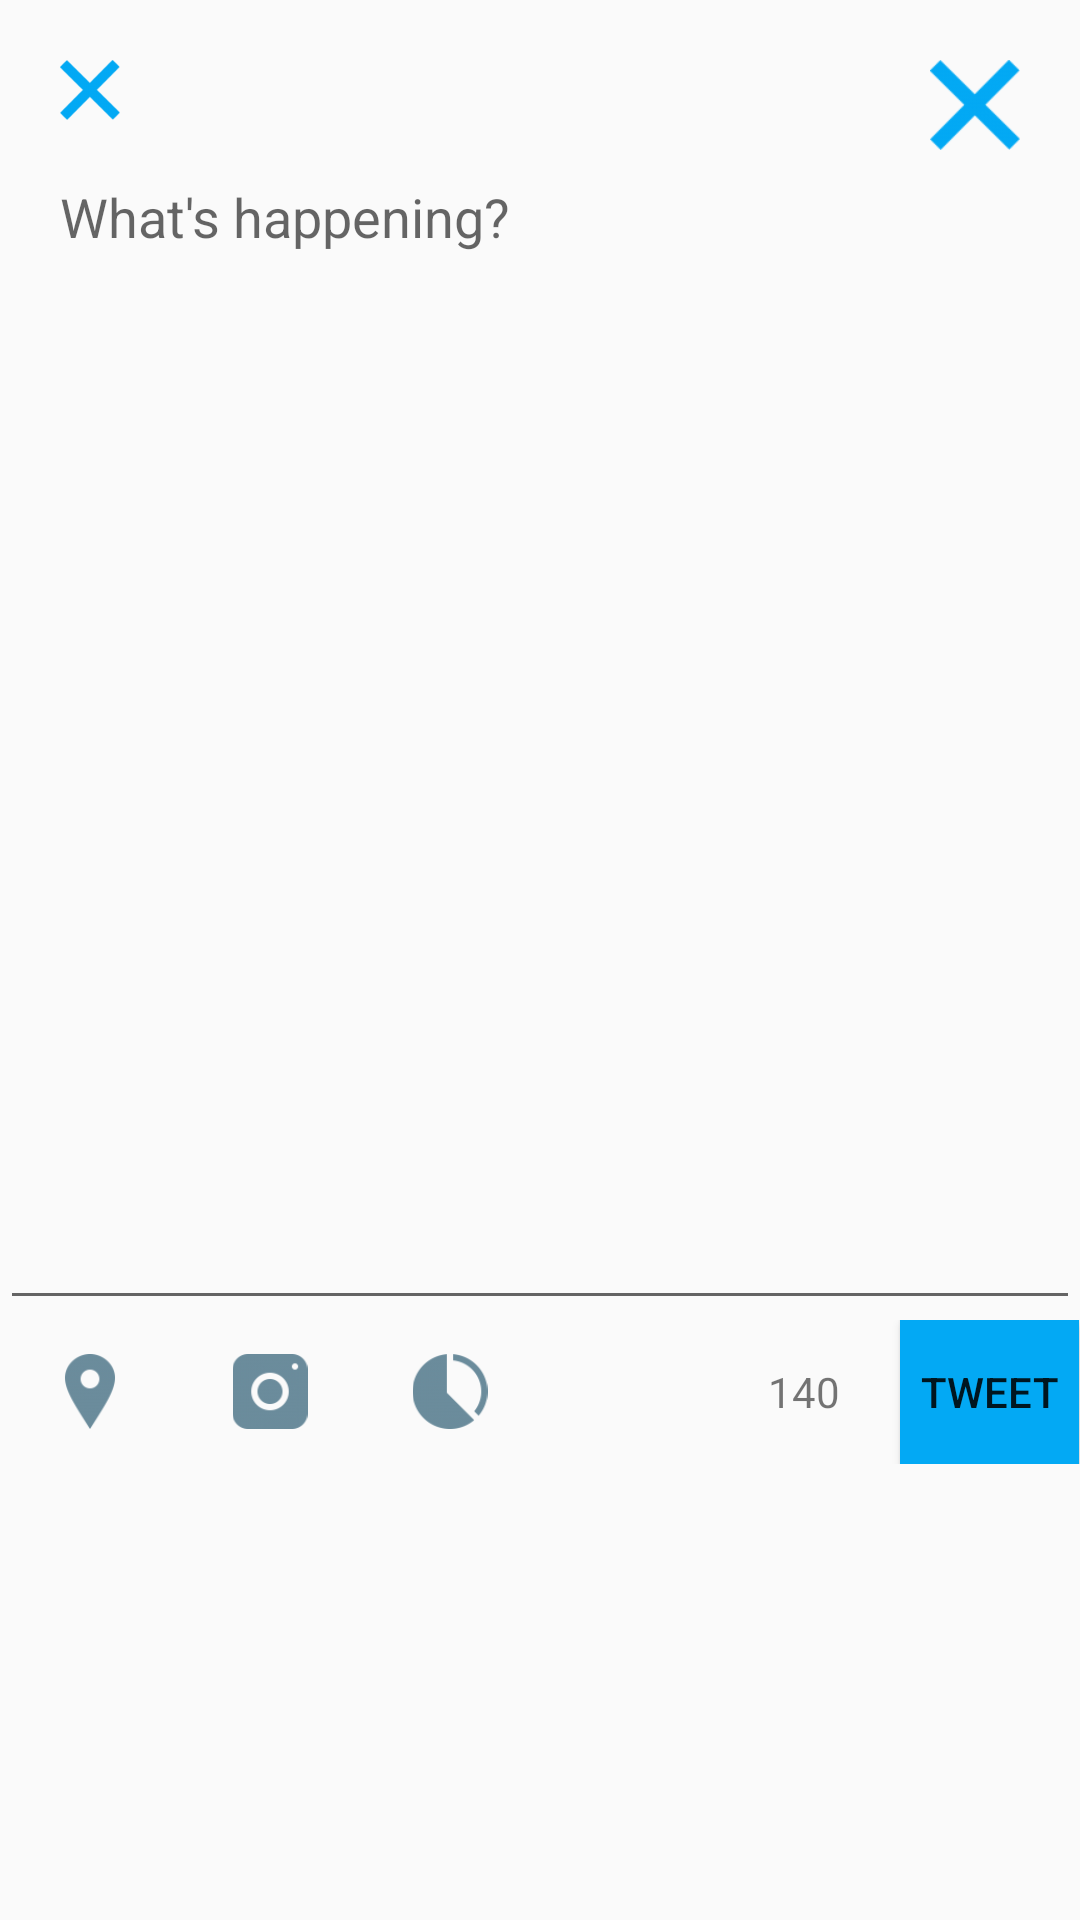

Write the Android layout XML for this screen, with the resource values it uses.
<!-- AndroidManifest.xml: application theme AppBaseTheme -->
<!-- res/layout/dialog_compose_tweet.xml -->
<?xml version="1.0" encoding="utf-8"?>
<RelativeLayout
    xmlns:android="http://schemas.android.com/apk/res/android"
    android:orientation="vertical"
    android:layout_width="match_parent"
    android:layout_height="match_parent">


    <ImageView
        android:id="@+id/ivcancel"
        android:layout_width="40dp"
        android:layout_height="40dp"
        android:layout_alignParentLeft="true"
        android:paddingLeft="20dp"
        android:paddingTop="20dp"
        android:src="@drawable/cancel"/>

    <ImageView
        android:id="@+id/ivProfilePicCompose"
        android:layout_width="50dp"
        android:layout_height="50dp"
        android:layout_alignParentEnd="true"
        android:layout_alignParentRight="true"
        android:paddingRight="20dp"
        android:paddingTop="20dp"
        android:src="@drawable/cancel"
        />


    <EditText
        android:id="@+id/etcompose"
        android:layout_width="match_parent"
        android:layout_height="400dp"
        android:hint="What's happening?"
        android:layout_below="@+id/ivcancel"
        android:paddingTop="20dp"
        android:paddingLeft="20dp"
        android:textAlignment="textStart"
        android:gravity="start"/>

    <LinearLayout
        android:layout_width="match_parent"
        android:layout_height="wrap_content"
        android:orientation="vertical"
        android:layout_below="@+id/etcompose">

        <LinearLayout
            android:layout_width="match_parent"
            android:layout_height="wrap_content"
            android:orientation="horizontal">

            <ImageView
                android:layout_width="0dp"
                android:layout_height="25dp"
                android:src="@drawable/iconlocation"
                android:layout_gravity="center_vertical"
                android:layout_weight="0.05"/>

            <ImageView
                android:layout_width="0dp"
                android:layout_height="25dp"
                android:src="@drawable/iconcamera"
                android:layout_gravity="center_vertical"
                android:layout_weight="0.05"/>

            <ImageView
                android:layout_width="0dp"
                android:layout_height="25dp"
                android:src="@drawable/iconpie"
                android:layout_gravity="center_vertical"
                android:layout_weight="0.05"/>

            <TextView
                android:id="@+id/tvcharcount"
                android:layout_width="0dp"
                android:layout_height="wrap_content"
                android:layout_weight="0.1"
                android:text="140"
                android:gravity="right"
                android:paddingRight="20dp"
                android:layout_gravity="center_vertical"

                />
            <Button
                android:layout_width="0dp"
                android:layout_height="wrap_content"
                android:text="Tweet"
                android:background="@color/skyblue"
                android:layout_gravity="right"
                android:layout_weight="0.05"
                />
        </LinearLayout>

    </LinearLayout>
</RelativeLayout>
<!-- resources referenced by this layout -->
<resources>
  <color name="skyblue">#03A9F4</color>
  <!-- drawable cancel: png bitmap (drawable-mdpi, 2190 bytes) -->
  <!-- drawable iconcamera: png bitmap (drawable-mdpi, 1389 bytes) -->
  <!-- drawable iconlocation: png bitmap (drawable-mdpi, 1369 bytes) -->
  <!-- drawable iconpie: png bitmap (drawable-mdpi, 1787 bytes) -->
  <style name="AppBaseTheme" parent="Theme.AppCompat.Light.DarkActionBar">
          
          <item name="colorAccent">@color/skyblue</item>
      </style>
</resources>
